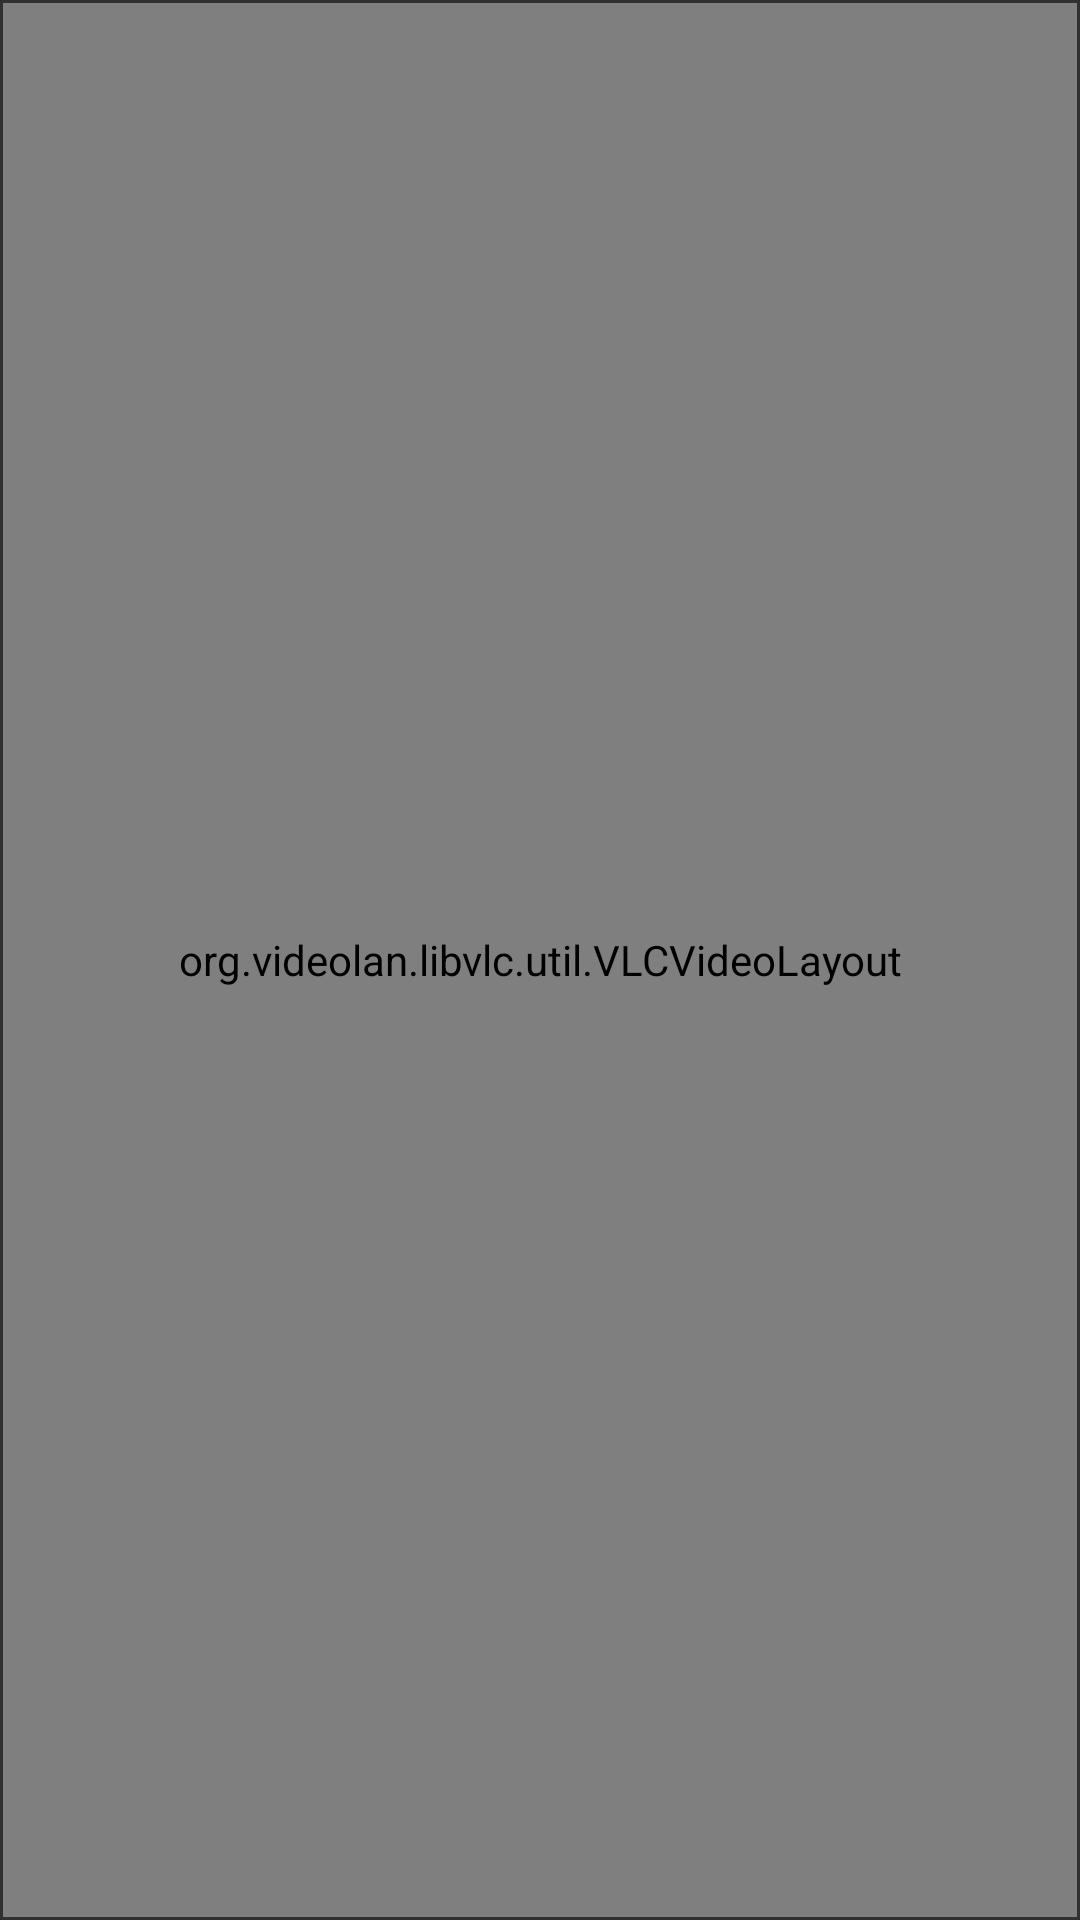

Android layout source for this screen:
<!-- AndroidManifest.xml: application theme AppTheme -->
<!-- res/layout/view_slot.xml -->
<?xml version="1.0" encoding="utf-8"?>
<FrameLayout xmlns:android="http://schemas.android.com/apk/res/android"
    android:id="@+id/slotRoot"
    android:layout_width="0dp"
    android:layout_height="match_parent"
    android:layout_weight="1"
    android:layout_margin="3dp"
    android:background="#000000"
    android:focusable="true"
    android:clickable="true"
    android:foreground="@drawable/slot_frame">

    <org.videolan.libvlc.util.VLCVideoLayout
        android:id="@+id/video"
        android:layout_width="match_parent"
        android:layout_height="match_parent" />

    <TextView
        android:id="@+id/status"
        android:layout_width="wrap_content"
        android:layout_height="wrap_content"
        android:layout_gravity="center"
        android:gravity="center"
        android:padding="12dp"
        android:textColor="#CCCCCC"
        android:textSize="16sp" />

    <TextView
        android:id="@+id/label"
        android:layout_width="wrap_content"
        android:layout_height="wrap_content"
        android:layout_gravity="top|start"
        android:layout_margin="10dp"
        android:background="@drawable/label_bg"
        android:paddingStart="8dp"
        android:paddingEnd="8dp"
        android:paddingTop="3dp"
        android:paddingBottom="3dp"
        android:textColor="#FFFFFF"
        android:textSize="15sp"
        android:visibility="gone" />
</FrameLayout>
<!-- resources referenced by this layout -->
<resources>
  <!-- drawable slot_frame (drawable) -->
  <?xml version="1.0" encoding="utf-8"?>
  <selector xmlns:android="http://schemas.android.com/apk/res/android">
      <item android:state_focused="true">
          <shape><solid android:color="#00000000" /><stroke android:width="5dp" android:color="#FFC107" /></shape>
      </item>
      <item>
          <shape><solid android:color="#00000000" /><stroke android:width="1dp" android:color="#303030" /></shape>
      </item>
  </selector>
  <style name="AppTheme" parent="android:Theme.Material.NoActionBar">
          <item name="android:windowFullscreen">true</item>
          <item name="android:windowBackground">@android:color/black</item>
          <item name="android:colorAccent">#FFC107</item>
          <item name="android:colorPrimary">#202020</item>
          <item name="android:colorPrimaryDark">#000000</item>
      </style>
</resources>
